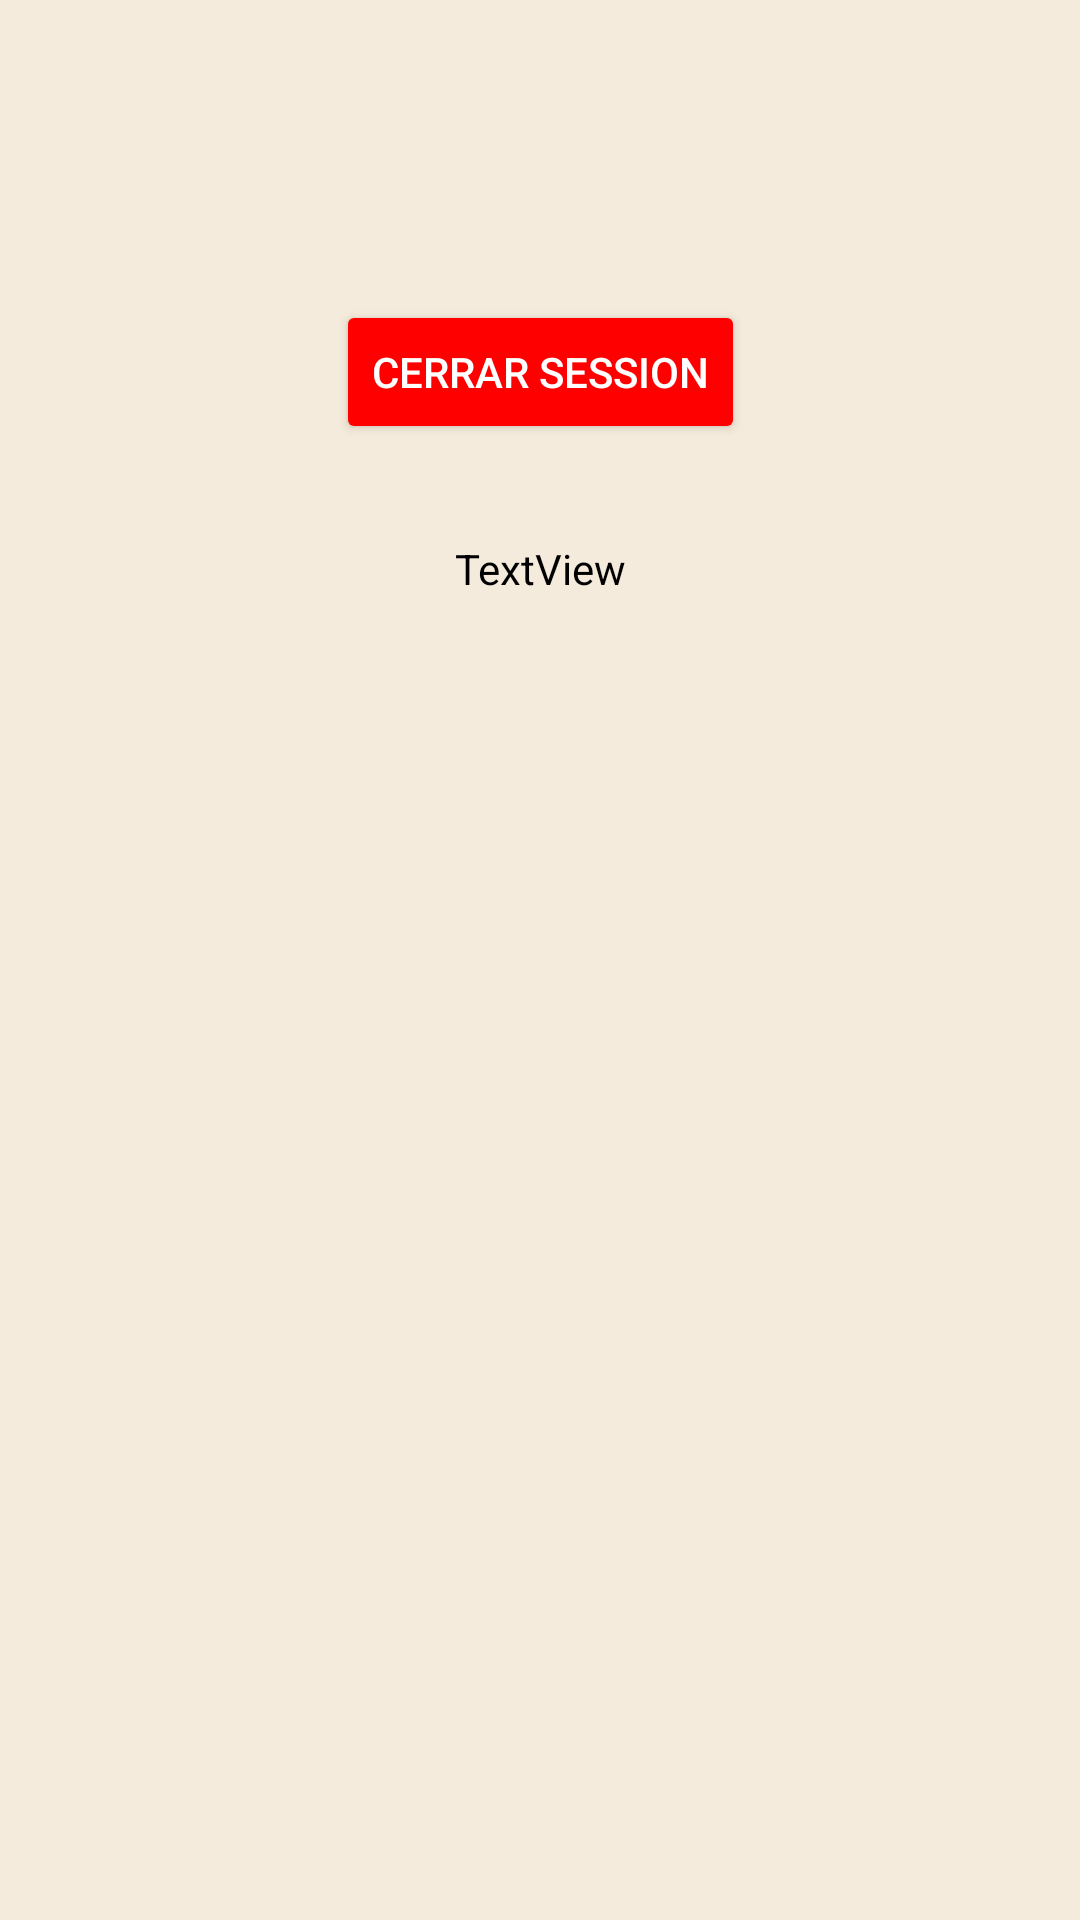

Here is an Android app screen rendered from its layout file. Give the layout XML and the strings, colors and styles it references.
<!-- AndroidManifest.xml: application theme Theme.PollosSilver -->
<!-- res/layout/activity_test.xml -->
<?xml version="1.0" encoding="utf-8"?>
<androidx.constraintlayout.widget.ConstraintLayout xmlns:android="http://schemas.android.com/apk/res/android"
    xmlns:app="http://schemas.android.com/apk/res-auto"
    xmlns:tools="http://schemas.android.com/tools"
    android:layout_width="match_parent"
    android:layout_height="match_parent"
    android:background="#FFF5EBDC"
    tools:context=".activities.TestActivity">

    <TextView
        android:id="@+id/txt_test"
        android:layout_width="wrap_content"
        android:layout_height="wrap_content"
        android:layout_marginTop="32dp"
        android:text="TextView"
        android:textColor="@color/black"
        app:layout_constraintEnd_toEndOf="parent"
        app:layout_constraintStart_toStartOf="parent"
        app:layout_constraintTop_toBottomOf="@+id/btn_test" />

    <Button
        android:id="@+id/btn_test"
        android:layout_width="wrap_content"
        android:layout_height="wrap_content"
        android:layout_marginTop="100dp"
        android:backgroundTint="#FF0000"
        android:text="Cerrar Session"
        android:textColor="@color/white"
        app:layout_constraintEnd_toEndOf="parent"
        app:layout_constraintStart_toStartOf="parent"
        app:layout_constraintTop_toTopOf="parent" />
</androidx.constraintlayout.widget.ConstraintLayout>
<!-- resources referenced by this layout -->
<resources>
  <style name="Theme.PollosSilver" parent="Base.Theme.PollosSilver" />
  <style name="Base.Theme.PollosSilver" parent="Theme.Material3.DayNight.NoActionBar">
          
          
      </style>
  <!-- not gathered from this repository: default colours our renderer supplied (Android Studio template values) -->
  <color name="black">#FF000000</color>
  <color name="white">#FFFFFFFF</color>
</resources>
